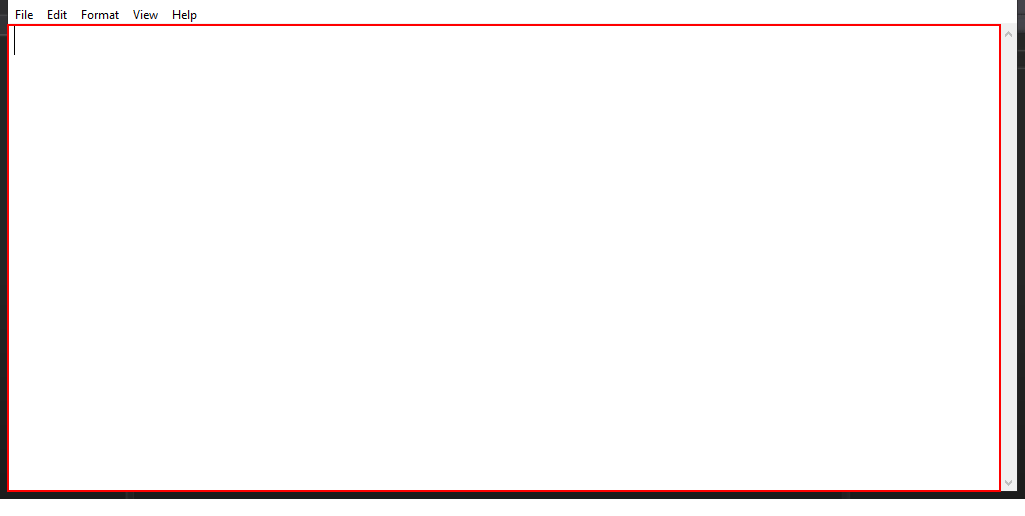
Workflow: Main

Step 1: type a value into the editable text 'Text Editor' in window 'Untitled - Notepad' (notepad.exe)
